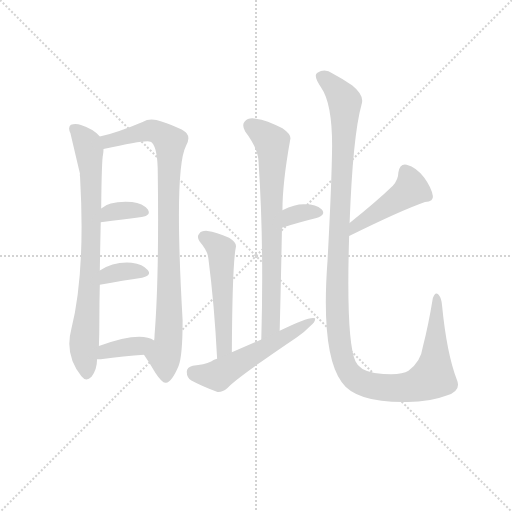
t = 0.00 s
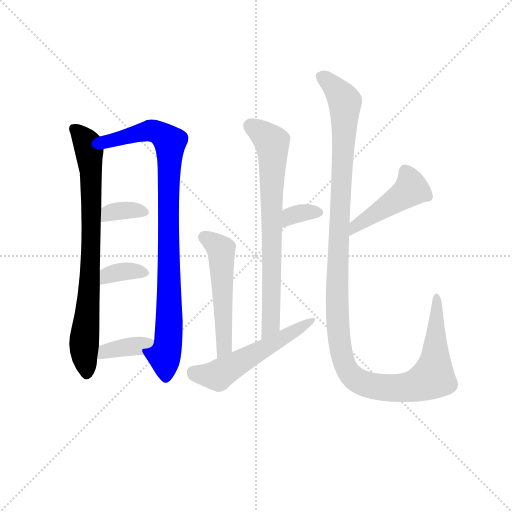
t = 1.64 s
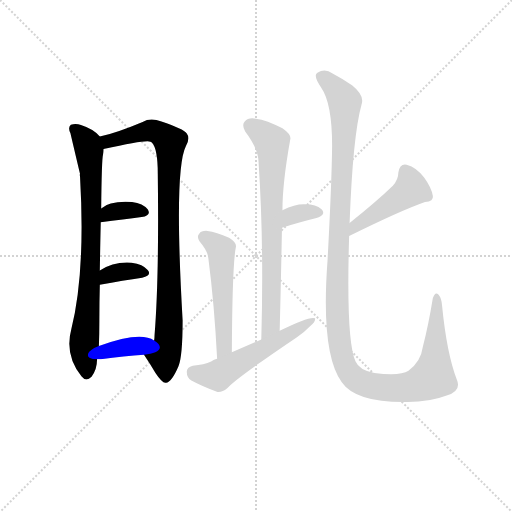
t = 3.29 s
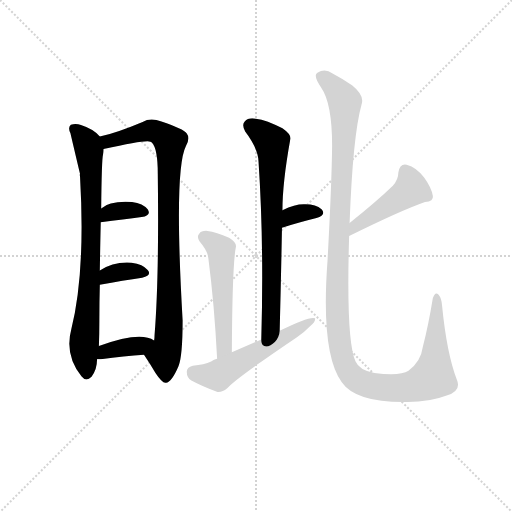
t = 4.93 s
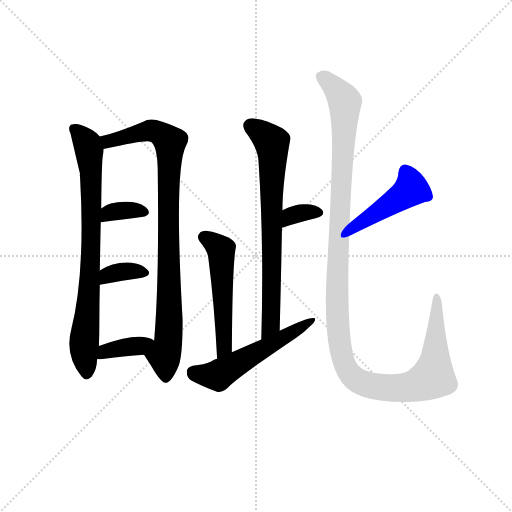
t = 6.57 s
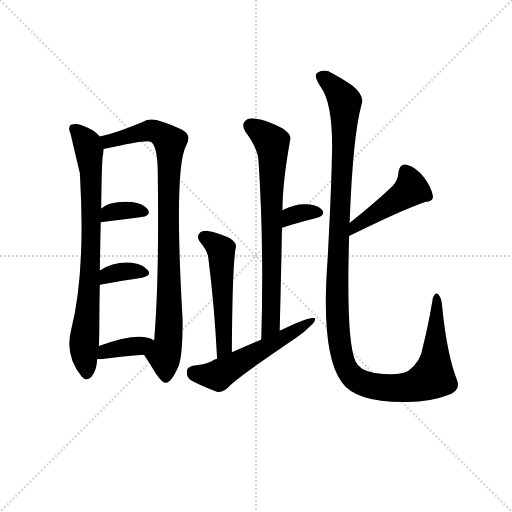
t = 8.21 s

The animated SVG that drew these frames (rendered in a browser with its animation timeline set to each time). Animation: 11 CSS @keyframes rules; one cycle of 8.21 s.

<svg version="1.1" viewBox="0 0 1024 1024" xmlns="http://www.w3.org/2000/svg">
  <g stroke="lightgray" stroke-dasharray="1,1" stroke-width="1" transform="scale(4, 4)">
    <line x1="0" y1="0" x2="256" y2="256"></line>
    <line x1="256" y1="0" x2="0" y2="256"></line>
    <line x1="128" y1="0" x2="128" y2="256"></line>
    <line x1="0" y1="128" x2="256" y2="128"></line>
  </g>
<g transform="scale(0.92, -0.92) translate(60, -900)">
   <style type="text/css">
    @keyframes keyframes0 {
      from {
       stroke: blue;
       stroke-dashoffset: 801;
       stroke-width: 128;
       }
       72% {
       animation-timing-function: step-end;
       stroke: blue;
       stroke-dashoffset: 0;
       stroke-width: 128;
       }
       to {
       stroke: black;
       stroke-width: 1024;
       }
       }
       #make-me-a-hanzi-animation-0 {
         animation: keyframes0 0.901855s both;
         animation-delay: 0.000000s;
         animation-timing-function: linear;
       }
    @keyframes keyframes1 {
      from {
       stroke: blue;
       stroke-dashoffset: 924;
       stroke-width: 128;
       }
       75% {
       animation-timing-function: step-end;
       stroke: blue;
       stroke-dashoffset: 0;
       stroke-width: 128;
       }
       to {
       stroke: black;
       stroke-width: 1024;
       }
       }
       #make-me-a-hanzi-animation-1 {
         animation: keyframes1 1.001953s both;
         animation-delay: 0.901855s;
         animation-timing-function: linear;
       }
    @keyframes keyframes2 {
      from {
       stroke: blue;
       stroke-dashoffset: 349;
       stroke-width: 128;
       }
       53% {
       animation-timing-function: step-end;
       stroke: blue;
       stroke-dashoffset: 0;
       stroke-width: 128;
       }
       to {
       stroke: black;
       stroke-width: 1024;
       }
       }
       #make-me-a-hanzi-animation-2 {
         animation: keyframes2 0.534017s both;
         animation-delay: 1.903809s;
         animation-timing-function: linear;
       }
    @keyframes keyframes3 {
      from {
       stroke: blue;
       stroke-dashoffset: 353;
       stroke-width: 128;
       }
       53% {
       animation-timing-function: step-end;
       stroke: blue;
       stroke-dashoffset: 0;
       stroke-width: 128;
       }
       to {
       stroke: black;
       stroke-width: 1024;
       }
       }
       #make-me-a-hanzi-animation-3 {
         animation: keyframes3 0.537272s both;
         animation-delay: 2.437826s;
         animation-timing-function: linear;
       }
    @keyframes keyframes4 {
      from {
       stroke: blue;
       stroke-dashoffset: 375;
       stroke-width: 128;
       }
       55% {
       animation-timing-function: step-end;
       stroke: blue;
       stroke-dashoffset: 0;
       stroke-width: 128;
       }
       to {
       stroke: black;
       stroke-width: 1024;
       }
       }
       #make-me-a-hanzi-animation-4 {
         animation: keyframes4 0.555176s both;
         animation-delay: 2.975098s;
         animation-timing-function: linear;
       }
    @keyframes keyframes5 {
      from {
       stroke: blue;
       stroke-dashoffset: 740;
       stroke-width: 128;
       }
       71% {
       animation-timing-function: step-end;
       stroke: blue;
       stroke-dashoffset: 0;
       stroke-width: 128;
       }
       to {
       stroke: black;
       stroke-width: 1024;
       }
       }
       #make-me-a-hanzi-animation-5 {
         animation: keyframes5 0.852214s both;
         animation-delay: 3.530273s;
         animation-timing-function: linear;
       }
    @keyframes keyframes6 {
      from {
       stroke: blue;
       stroke-dashoffset: 338;
       stroke-width: 128;
       }
       52% {
       animation-timing-function: step-end;
       stroke: blue;
       stroke-dashoffset: 0;
       stroke-width: 128;
       }
       to {
       stroke: black;
       stroke-width: 1024;
       }
       }
       #make-me-a-hanzi-animation-6 {
         animation: keyframes6 0.525065s both;
         animation-delay: 4.382487s;
         animation-timing-function: linear;
       }
    @keyframes keyframes7 {
      from {
       stroke: blue;
       stroke-dashoffset: 534;
       stroke-width: 128;
       }
       63% {
       animation-timing-function: step-end;
       stroke: blue;
       stroke-dashoffset: 0;
       stroke-width: 128;
       }
       to {
       stroke: black;
       stroke-width: 1024;
       }
       }
       #make-me-a-hanzi-animation-7 {
         animation: keyframes7 0.684570s both;
         animation-delay: 4.907552s;
         animation-timing-function: linear;
       }
    @keyframes keyframes8 {
      from {
       stroke: blue;
       stroke-dashoffset: 551;
       stroke-width: 128;
       }
       64% {
       animation-timing-function: step-end;
       stroke: blue;
       stroke-dashoffset: 0;
       stroke-width: 128;
       }
       to {
       stroke: black;
       stroke-width: 1024;
       }
       }
       #make-me-a-hanzi-animation-8 {
         animation: keyframes8 0.698405s both;
         animation-delay: 5.592122s;
         animation-timing-function: linear;
       }
    @keyframes keyframes9 {
      from {
       stroke: blue;
       stroke-dashoffset: 457;
       stroke-width: 128;
       }
       60% {
       animation-timing-function: step-end;
       stroke: blue;
       stroke-dashoffset: 0;
       stroke-width: 128;
       }
       to {
       stroke: black;
       stroke-width: 1024;
       }
       }
       #make-me-a-hanzi-animation-9 {
         animation: keyframes9 0.621908s both;
         animation-delay: 6.290527s;
         animation-timing-function: linear;
       }
    @keyframes keyframes10 {
      from {
       stroke: blue;
       stroke-dashoffset: 1292;
       stroke-width: 128;
       }
       81% {
       animation-timing-function: step-end;
       stroke: blue;
       stroke-dashoffset: 0;
       stroke-width: 128;
       }
       to {
       stroke: black;
       stroke-width: 1024;
       }
       }
       #make-me-a-hanzi-animation-10 {
         animation: keyframes10 1.301432s both;
         animation-delay: 6.912435s;
         animation-timing-function: linear;
       }
</style>
<path d="M 157.0 603.0 Q 144.0 619.0 116.0 628.0 Q 106.0 632.0 94.0 629.0 Q 87.0 623.0 93.0 611.0 Q 112.0 530.0 114.0 522.0 Q 113.0 521.0 114.0 516.0 Q 126.0 309.0 95.0 184.0 Q 80.0 129.0 117.0 82.0 Q 127.0 69.0 139.0 81.0 Q 151.0 97.0 151.0 119.0 L 155.0 148.0 Q 156.0 172.0 156.0 203.0 Q 156.0 245.0 157.0 281.0 L 157.0 312.0 Q 158.0 373.0 159.0 417.0 L 160.0 447.0 Q 161.0 553.0 164.0 564.0 Q 165.0 571.0 165.0 576.0 C 167.0 594.0 167.0 594.0 157.0 603.0 Z" fill="lightgray"></path> 
<path d="M 253.0 129.0 Q 266.0 110.0 278.0 89.0 Q 294.0 65.0 301.0 68.0 Q 313.0 69.0 328.0 104.0 Q 337.0 126.0 337.0 204.0 Q 318.0 531.0 344.0 582.0 Q 354.0 600.0 346.0 610.0 Q 339.0 620.0 291.0 636.0 Q 267.0 645.0 250.0 635.0 Q 198.0 613.0 157.0 603.0 C 128.0 595.0 136.0 570.0 165.0 576.0 Q 259.0 597.0 267.0 592.0 Q 268.0 592.0 270.0 590.0 Q 283.0 577.0 283.0 522.0 Q 286.0 296.0 276.0 172.0 Q 276.0 165.0 275.0 160.0 C 273.0 130.0 237.0 154.0 253.0 129.0 Z" fill="lightgray"></path> 
<path d="M 159.0 417.0 Q 210.0 423.0 248.0 428.0 Q 270.0 432.0 261.0 445.0 Q 251.0 458.0 227.0 461.0 Q 178.0 464.0 160.0 447.0 C 137.0 428.0 129.0 413.0 159.0 417.0 Z" fill="lightgray"></path> 
<path d="M 157.0 281.0 Q 209.0 290.0 249.0 296.0 Q 271.0 302.0 261.0 313.0 Q 251.0 326.0 226.0 329.0 Q 187.0 332.0 157.0 312.0 C 132.0 296.0 127.0 276.0 157.0 281.0 Z" fill="lightgray"></path> 
<path d="M 151.0 119.0 L 159.0 119.0 Q 211.0 126.0 253.0 129.0 C 283.0 131.0 301.0 144.0 275.0 160.0 Q 245.0 181.0 155.0 148.0 C 127.0 138.0 121.0 119.0 151.0 119.0 Z" fill="lightgray"></path> 
<path d="M 548.0 181.0 Q 551.0 298.0 553.0 405.0 L 554.0 443.0 Q 554.0 503.0 571.0 597.0 Q 574.0 607.0 554.0 621.0 Q 520.0 639.0 496.0 642.0 Q 480.0 645.0 472.0 636.0 Q 465.0 629.0 473.0 614.0 Q 501.0 577.0 502.0 549.0 Q 514.0 371.0 508.0 162.0 C 507.0 132.0 547.0 151.0 548.0 181.0 Z" fill="lightgray"></path> 
<path d="M 553.0 405.0 Q 595.0 418.0 628.0 426.0 Q 650.0 433.0 639.0 445.0 Q 626.0 457.0 600.0 456.0 Q 581.0 456.0 554.0 443.0 C 527.0 430.0 524.0 396.0 553.0 405.0 Z" fill="lightgray"></path> 
<path d="M 444.0 134.0 Q 445.0 327.0 453.0 364.0 Q 454.0 373.0 438.0 383.0 Q 410.0 396.0 391.0 398.0 Q 378.0 399.0 373.0 392.0 Q 367.0 386.0 374.0 375.0 Q 392.0 354.0 393.0 338.0 Q 406.0 238.0 412.0 120.0 C 414.0 90.0 444.0 104.0 444.0 134.0 Z" fill="lightgray"></path> 
<path d="M 412.0 120.0 Q 405.0 119.0 399.0 114.0 Q 384.0 107.0 359.0 105.0 Q 346.0 102.0 346.0 92.0 Q 346.0 79.0 356.0 73.0 Q 380.0 60.0 413.0 48.0 Q 423.0 47.0 434.0 56.0 Q 452.0 77.0 584.0 166.0 Q 602.0 178.0 614.0 191.0 Q 626.0 200.0 625.0 208.0 Q 615.0 214.0 548.0 181.0 L 508.0 162.0 L 444.0 134.0 L 412.0 120.0 Z" fill="lightgray"></path> 
<path d="M 699.0 387.0 Q 810.0 442.0 864.0 461.0 Q 883.0 462.0 881.0 474.0 Q 878.0 492.0 862.0 514.0 Q 846.0 536.0 824.0 542.0 Q 809.0 545.0 806.0 525.0 Q 806.0 510.0 794.0 496.0 Q 760.0 463.0 700.0 415.0 C 677.0 396.0 672.0 374.0 699.0 387.0 Z" fill="lightgray"></path> 
<path d="M 700.0 415.0 Q 707.0 605.0 726.0 673.0 Q 733.0 692.0 706.0 714.0 Q 684.0 729.0 663.0 740.0 Q 647.0 752.0 630.0 742.0 Q 620.0 736.0 638.0 710.0 Q 662.0 676.0 662.0 583.0 Q 661.0 499.0 652.0 333.0 Q 637.0 132.0 683.0 69.0 Q 714.0 24.0 826.0 26.0 Q 875.0 26.0 911.0 40.0 Q 944.0 50.0 933.0 75.0 Q 911.0 133.0 901.0 236.0 Q 900.0 252.0 893.0 260.0 Q 886.0 267.0 881.0 252.0 Q 871.0 191.0 859.0 145.0 Q 855.0 114.0 828.0 94.0 Q 810.0 82.0 754.0 89.0 Q 721.0 95.0 713.0 114.0 Q 692.0 159.0 699.0 387.0 L 700.0 415.0 Z" fill="lightgray"></path> 
      <clipPath id="make-me-a-hanzi-clip-0">
      <path d="M 157.0 603.0 Q 144.0 619.0 116.0 628.0 Q 106.0 632.0 94.0 629.0 Q 87.0 623.0 93.0 611.0 Q 112.0 530.0 114.0 522.0 Q 113.0 521.0 114.0 516.0 Q 126.0 309.0 95.0 184.0 Q 80.0 129.0 117.0 82.0 Q 127.0 69.0 139.0 81.0 Q 151.0 97.0 151.0 119.0 L 155.0 148.0 Q 156.0 172.0 156.0 203.0 Q 156.0 245.0 157.0 281.0 L 157.0 312.0 Q 158.0 373.0 159.0 417.0 L 160.0 447.0 Q 161.0 553.0 164.0 564.0 Q 165.0 571.0 165.0 576.0 C 167.0 594.0 167.0 594.0 157.0 603.0 Z" fill="lightgray"></path>
      </clipPath>
      <path clip-path="url(#make-me-a-hanzi-clip-0)" d="M 101.0 621.0 L 128.0 590.0 L 138.0 519.0 L 137.0 321.0 L 122.0 137.0 L 128.0 88.0 " fill="none" id="make-me-a-hanzi-animation-0" stroke-dasharray="673 1346" stroke-linecap="round"></path>

      <clipPath id="make-me-a-hanzi-clip-1">
      <path d="M 253.0 129.0 Q 266.0 110.0 278.0 89.0 Q 294.0 65.0 301.0 68.0 Q 313.0 69.0 328.0 104.0 Q 337.0 126.0 337.0 204.0 Q 318.0 531.0 344.0 582.0 Q 354.0 600.0 346.0 610.0 Q 339.0 620.0 291.0 636.0 Q 267.0 645.0 250.0 635.0 Q 198.0 613.0 157.0 603.0 C 128.0 595.0 136.0 570.0 165.0 576.0 Q 259.0 597.0 267.0 592.0 Q 268.0 592.0 270.0 590.0 Q 283.0 577.0 283.0 522.0 Q 286.0 296.0 276.0 172.0 Q 276.0 165.0 275.0 160.0 C 273.0 130.0 237.0 154.0 253.0 129.0 Z" fill="lightgray"></path>
      </clipPath>
      <path clip-path="url(#make-me-a-hanzi-clip-1)" d="M 165.0 598.0 L 198.0 597.0 L 270.0 616.0 L 308.0 594.0 L 309.0 216.0 L 306.0 157.0 L 297.0 128.0 L 300.0 79.0 " fill="none" id="make-me-a-hanzi-animation-1" stroke-dasharray="796 1592" stroke-linecap="round"></path>

      <clipPath id="make-me-a-hanzi-clip-2">
      <path d="M 159.0 417.0 Q 210.0 423.0 248.0 428.0 Q 270.0 432.0 261.0 445.0 Q 251.0 458.0 227.0 461.0 Q 178.0 464.0 160.0 447.0 C 137.0 428.0 129.0 413.0 159.0 417.0 Z" fill="lightgray"></path>
      </clipPath>
      <path clip-path="url(#make-me-a-hanzi-clip-2)" d="M 167.0 424.0 L 177.0 437.0 L 190.0 441.0 L 231.0 444.0 L 252.0 438.0 " fill="none" id="make-me-a-hanzi-animation-2" stroke-dasharray="221 442" stroke-linecap="round"></path>

      <clipPath id="make-me-a-hanzi-clip-3">
      <path d="M 157.0 281.0 Q 209.0 290.0 249.0 296.0 Q 271.0 302.0 261.0 313.0 Q 251.0 326.0 226.0 329.0 Q 187.0 332.0 157.0 312.0 C 132.0 296.0 127.0 276.0 157.0 281.0 Z" fill="lightgray"></path>
      </clipPath>
      <path clip-path="url(#make-me-a-hanzi-clip-3)" d="M 164.0 289.0 L 174.0 302.0 L 206.0 310.0 L 253.0 306.0 " fill="none" id="make-me-a-hanzi-animation-3" stroke-dasharray="225 450" stroke-linecap="round"></path>

      <clipPath id="make-me-a-hanzi-clip-4">
      <path d="M 151.0 119.0 L 159.0 119.0 Q 211.0 126.0 253.0 129.0 C 283.0 131.0 301.0 144.0 275.0 160.0 Q 245.0 181.0 155.0 148.0 C 127.0 138.0 121.0 119.0 151.0 119.0 Z" fill="lightgray"></path>
      </clipPath>
      <path clip-path="url(#make-me-a-hanzi-clip-4)" d="M 155.0 126.0 L 170.0 138.0 L 268.0 157.0 " fill="none" id="make-me-a-hanzi-animation-4" stroke-dasharray="247 494" stroke-linecap="round"></path>

      <clipPath id="make-me-a-hanzi-clip-5">
      <path d="M 548.0 181.0 Q 551.0 298.0 553.0 405.0 L 554.0 443.0 Q 554.0 503.0 571.0 597.0 Q 574.0 607.0 554.0 621.0 Q 520.0 639.0 496.0 642.0 Q 480.0 645.0 472.0 636.0 Q 465.0 629.0 473.0 614.0 Q 501.0 577.0 502.0 549.0 Q 514.0 371.0 508.0 162.0 C 507.0 132.0 547.0 151.0 548.0 181.0 Z" fill="lightgray"></path>
      </clipPath>
      <path clip-path="url(#make-me-a-hanzi-clip-5)" d="M 485.0 626.0 L 531.0 590.0 L 533.0 575.0 L 529.0 194.0 L 512.0 170.0 " fill="none" id="make-me-a-hanzi-animation-5" stroke-dasharray="612 1224" stroke-linecap="round"></path>

      <clipPath id="make-me-a-hanzi-clip-6">
      <path d="M 553.0 405.0 Q 595.0 418.0 628.0 426.0 Q 650.0 433.0 639.0 445.0 Q 626.0 457.0 600.0 456.0 Q 581.0 456.0 554.0 443.0 C 527.0 430.0 524.0 396.0 553.0 405.0 Z" fill="lightgray"></path>
      </clipPath>
      <path clip-path="url(#make-me-a-hanzi-clip-6)" d="M 560.0 411.0 L 566.0 424.0 L 584.0 435.0 L 631.0 437.0 " fill="none" id="make-me-a-hanzi-animation-6" stroke-dasharray="210 420" stroke-linecap="round"></path>

      <clipPath id="make-me-a-hanzi-clip-7">
      <path d="M 444.0 134.0 Q 445.0 327.0 453.0 364.0 Q 454.0 373.0 438.0 383.0 Q 410.0 396.0 391.0 398.0 Q 378.0 399.0 373.0 392.0 Q 367.0 386.0 374.0 375.0 Q 392.0 354.0 393.0 338.0 Q 406.0 238.0 412.0 120.0 C 414.0 90.0 444.0 104.0 444.0 134.0 Z" fill="lightgray"></path>
      </clipPath>
      <path clip-path="url(#make-me-a-hanzi-clip-7)" d="M 383.0 384.0 L 410.0 367.0 L 421.0 350.0 L 429.0 171.0 L 424.0 137.0 L 415.0 129.0 " fill="none" id="make-me-a-hanzi-animation-7" stroke-dasharray="406 812" stroke-linecap="round"></path>

      <clipPath id="make-me-a-hanzi-clip-8">
      <path d="M 412.0 120.0 Q 405.0 119.0 399.0 114.0 Q 384.0 107.0 359.0 105.0 Q 346.0 102.0 346.0 92.0 Q 346.0 79.0 356.0 73.0 Q 380.0 60.0 413.0 48.0 Q 423.0 47.0 434.0 56.0 Q 452.0 77.0 584.0 166.0 Q 602.0 178.0 614.0 191.0 Q 626.0 200.0 625.0 208.0 Q 615.0 214.0 548.0 181.0 L 508.0 162.0 L 444.0 134.0 L 412.0 120.0 Z" fill="lightgray"></path>
      </clipPath>
      <path clip-path="url(#make-me-a-hanzi-clip-8)" d="M 360.0 91.0 L 414.0 84.0 L 622.0 204.0 " fill="none" id="make-me-a-hanzi-animation-8" stroke-dasharray="423 846" stroke-linecap="round"></path>

      <clipPath id="make-me-a-hanzi-clip-9">
      <path d="M 699.0 387.0 Q 810.0 442.0 864.0 461.0 Q 883.0 462.0 881.0 474.0 Q 878.0 492.0 862.0 514.0 Q 846.0 536.0 824.0 542.0 Q 809.0 545.0 806.0 525.0 Q 806.0 510.0 794.0 496.0 Q 760.0 463.0 700.0 415.0 C 677.0 396.0 672.0 374.0 699.0 387.0 Z" fill="lightgray"></path>
      </clipPath>
      <path clip-path="url(#make-me-a-hanzi-clip-9)" d="M 821.0 527.0 L 834.0 489.0 L 715.0 411.0 L 707.0 394.0 " fill="none" id="make-me-a-hanzi-animation-9" stroke-dasharray="329 658" stroke-linecap="round"></path>

      <clipPath id="make-me-a-hanzi-clip-10">
      <path d="M 700.0 415.0 Q 707.0 605.0 726.0 673.0 Q 733.0 692.0 706.0 714.0 Q 684.0 729.0 663.0 740.0 Q 647.0 752.0 630.0 742.0 Q 620.0 736.0 638.0 710.0 Q 662.0 676.0 662.0 583.0 Q 661.0 499.0 652.0 333.0 Q 637.0 132.0 683.0 69.0 Q 714.0 24.0 826.0 26.0 Q 875.0 26.0 911.0 40.0 Q 944.0 50.0 933.0 75.0 Q 911.0 133.0 901.0 236.0 Q 900.0 252.0 893.0 260.0 Q 886.0 267.0 881.0 252.0 Q 871.0 191.0 859.0 145.0 Q 855.0 114.0 828.0 94.0 Q 810.0 82.0 754.0 89.0 Q 721.0 95.0 713.0 114.0 Q 692.0 159.0 699.0 387.0 L 700.0 415.0 Z" fill="lightgray"></path>
      </clipPath>
      <path clip-path="url(#make-me-a-hanzi-clip-10)" d="M 638.0 733.0 L 675.0 701.0 L 690.0 678.0 L 672.0 237.0 L 680.0 142.0 L 701.0 87.0 L 727.0 68.0 L 796.0 56.0 L 833.0 59.0 L 880.0 79.0 L 887.0 123.0 L 890.0 252.0 " fill="none" id="make-me-a-hanzi-animation-10" stroke-dasharray="1164 2328" stroke-linecap="round"></path>

</g>
</svg>
